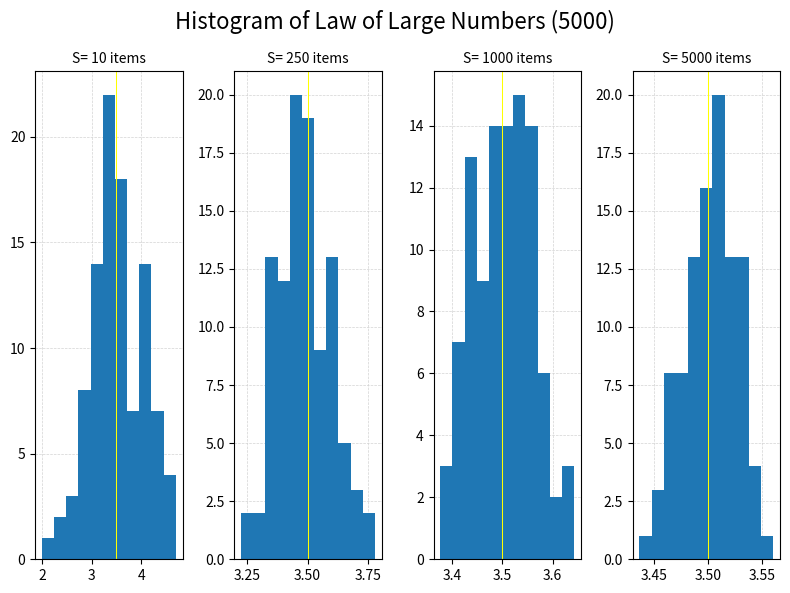

Reproduce this figure in Python.

# Versions --------------------------------------------------------------

# 01 - 17th Jan 2021 - Starter



# Libraries 

import numpy as np
import matplotlib.pyplot as plt
import matplotlib.gridspec as gridspec



# MAIN Program ----------------------------------------------------------
print("")
print(" *** LLN - Law of Large Numbers (Four Lines) ***")
print("")

Round = 100
Bins = 11

Sample= [10, 250, 1000, 5000]
Higher = max(Sample)

Read_A = []
Read_B = []
Read_C = []
Read_D = []


r = 0

while(r < Round):

    i = 0
    Sum = 0
    Mean_List = []

    while(i < Higher):

        Dice = np.random.randint(low= 1, high= 7, size= 1)
        Sum = Sum + Dice
        Mean = np.around(Sum/(i+1), decimals= 4)
        Mean_List.append(Mean[0])

        i = i+1


    Read_A.append(Mean_List[Sample[0]-1])
    Read_B.append(Mean_List[Sample[1]-1])
    Read_C.append(Mean_List[Sample[2]-1])
    Read_D.append(Mean_List[Sample[3]-1])

    r = r+1
 


# 2 - Plotting ----------------------------------------------------------

Title = f"Histogram of Law of Large Numbers ({Higher})"

fig = plt.figure(figsize= (8, 6))
gs = gridspec.GridSpec(nrows= 1, ncols= 4, width_ratios= [1, 1, 1, 1])

fig.suptitle(Title, fontsize= 16)

ax0 = plt.subplot(gs[0])
ax0.hist(x= Read_A, bins= Bins)

Title = f"S= {Sample[0]} items"
ax0.set_title(Title, fontsize= 10)
ax0.grid(color= "lightgrey", linestyle= "--", linewidth= 0.5)
ax0.set_axisbelow(True)
ax0.axvline(x= 3.5, color="yellow", linewidth= 0.75)


ax1 = plt.subplot(gs[1])
ax1.hist(x= Read_B, bins= Bins)

Title = f"S= {Sample[1]} items"
ax1.set_title(Title, fontsize= 10)
ax1.grid(color= "lightgrey", linestyle= "--", linewidth= 0.5)
ax1.set_axisbelow(True)
ax1.axvline(x= 3.5, color="yellow", linewidth= 0.75)


ax2 = plt.subplot(gs[2])
ax2.hist(x= Read_C, bins= Bins)

Title = f"S= {Sample[2]} items"
ax2.set_title(Title, fontsize= 10)
ax2.grid(color= "lightgrey", linestyle= "--", linewidth= 0.5)
ax2.set_axisbelow(True)
ax2.axvline(x= 3.5, color="yellow", linewidth= 0.75)


ax3 = plt.subplot(gs[3])
ax3.hist(x= Read_D, bins= Bins)

Title = f"S= {Sample[3]} items"
ax3.set_title(Title, fontsize= 10)
ax3.grid(color= "lightgrey", linestyle= "--", linewidth= 0.5)
ax3.set_axisbelow(True)
ax3.axvline(x= 3.5, color="yellow", linewidth= 0.75)


plt.tight_layout()
plt.savefig(Title, dpi= 240)
plt.show()


# Sources ---------------------------------------------------------------

# Random Functions = https://numpy.org/doc/1.16/reference/routines.random.html
# randint = https://numpy.org/doc/stable/reference/random/generated/numpy.random.randint.html?highlight=randint#numpy.random.randint

# LLN Wikipedia (Law of Large Numbers) = https://en.wikipedia.org/wiki/Law_of_large_numbers
# LLN Wolfram (Law of Large Numbers) = https://mathworld.wolfram.com/WeakLawofLargeNumbers.html
